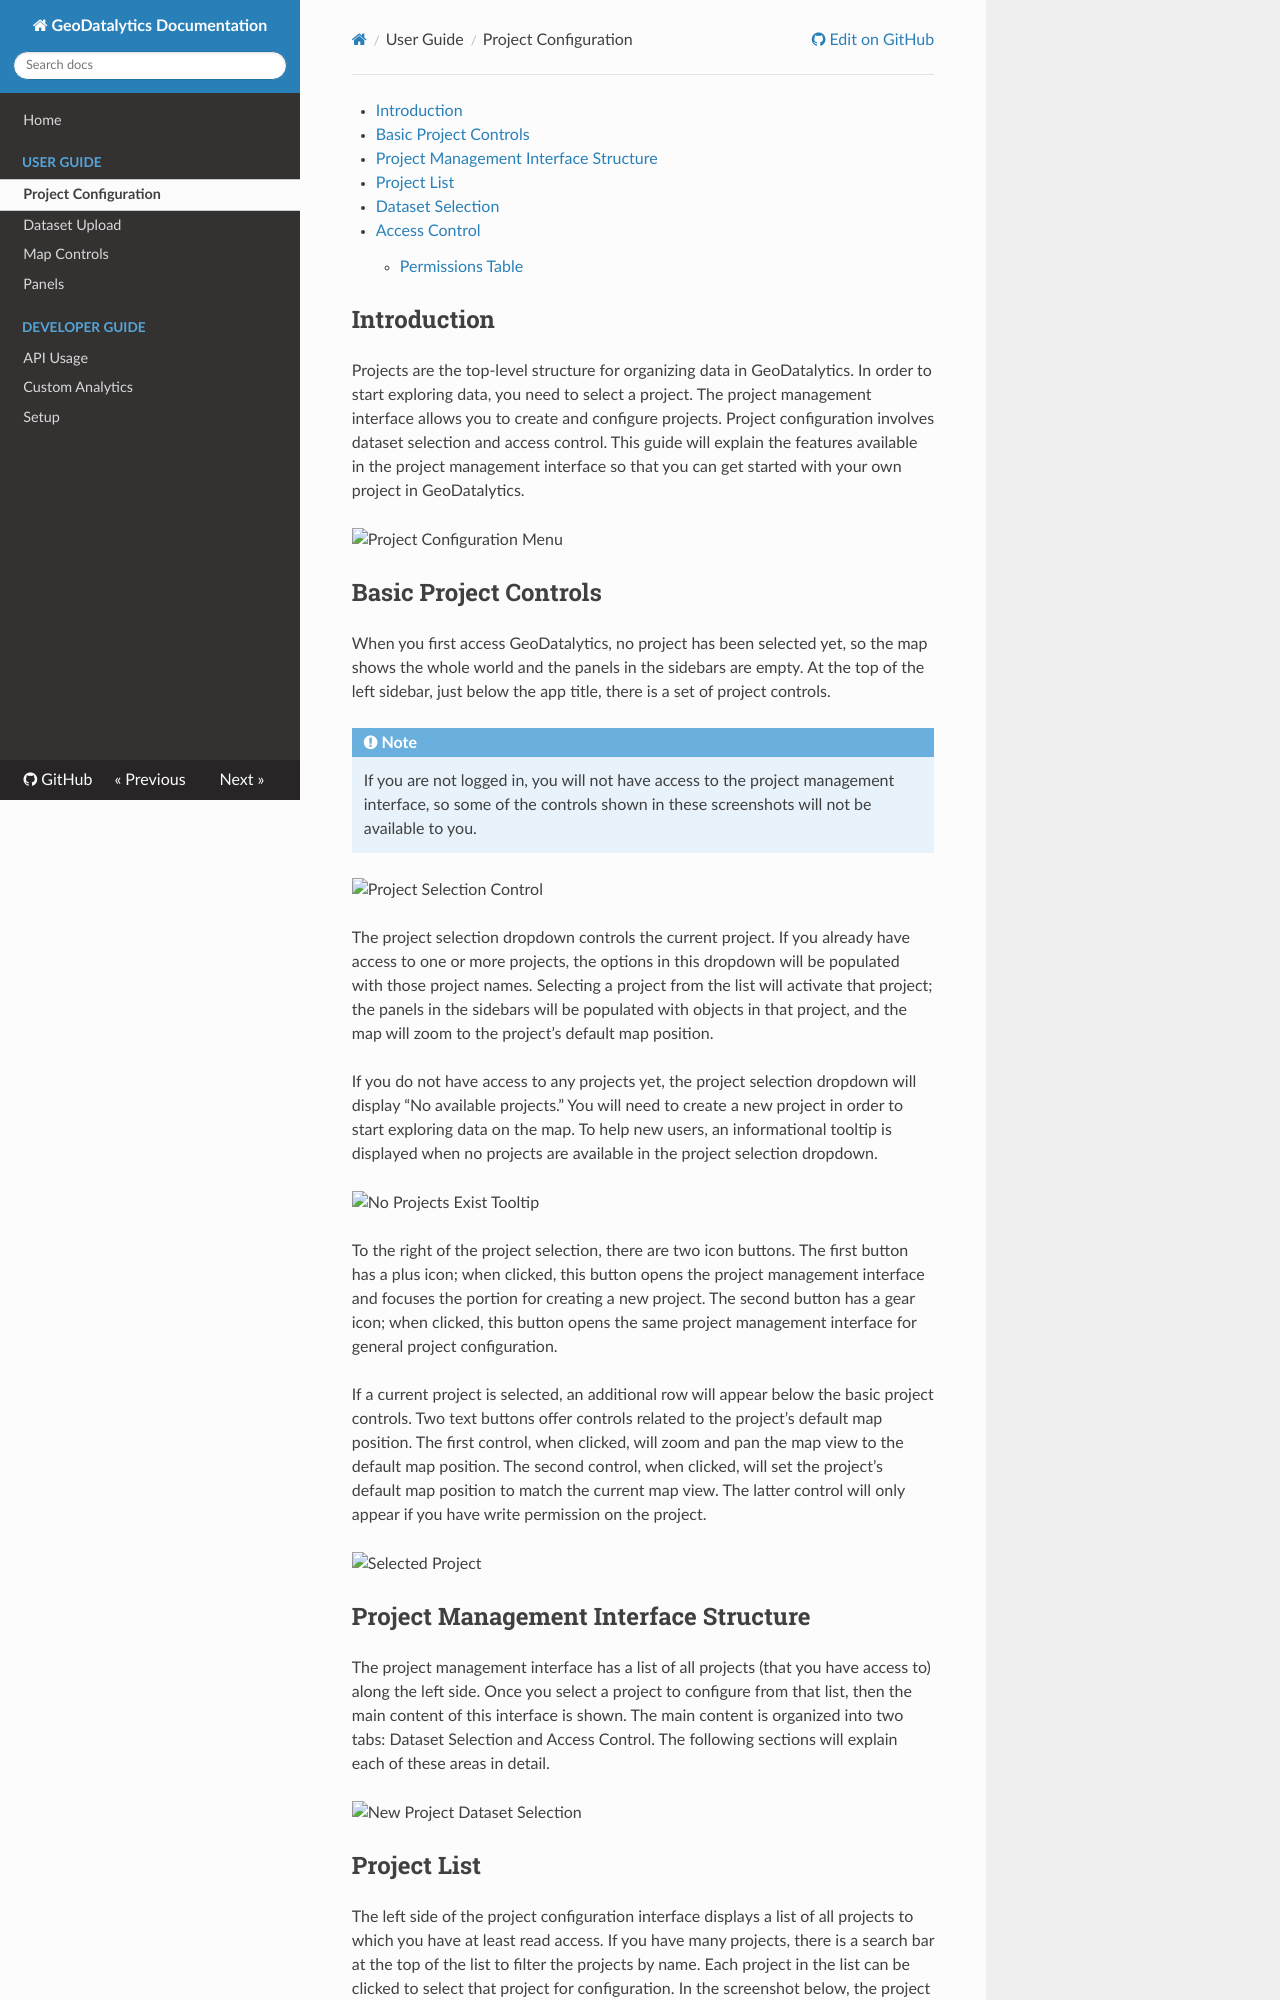

repository: OpenGeoscience/geodatalytics · page: projects/index.html · generator: mkdocs

[TOC]

## Introduction

Projects are the top-level structure for organizing data in GeoDatalytics. In order to start exploring data, you need to select a project. The project management interface allows you to create and configure projects. Project configuration involves dataset selection and access control. This guide will explain the features available in the project management interface so that you can get started with your own project in GeoDatalytics.

![Project Configuration Menu](./assets/projects_01.png)

## Basic Project Controls

When you first access GeoDatalytics, no project has been selected yet, so the map shows the whole world and the panels in the sidebars are empty. At the top of the left sidebar, just below the app title, there is a set of project controls.

!!! note
    If you are not logged in, you will not have access to the project management interface, so some of the controls shown in these screenshots will not be available to you.

![Project Selection Control](./assets/projects_02.png)

The project selection dropdown controls the current project. If you already have access to one or more projects, the options in this dropdown will be populated with those project names. Selecting a project from the list will activate that project; the panels in the sidebars will be populated with objects in that project, and the map will zoom to the project’s default map position.

If you do not have access to any projects yet, the project selection dropdown will display “No available projects.” You will need to create a new project in order to start exploring data on the map. To help new users, an informational tooltip is displayed when no projects are available in the project selection dropdown.

![No Projects Exist Tooltip](./assets/projects_03.png)

To the right of the project selection, there are two icon buttons. The first button has a plus icon; when clicked, this button opens the project management interface and focuses the portion for creating a new project. The second button has a gear icon; when clicked, this button opens the same project management interface for general project configuration.

If a current project is selected, an additional row will appear below the basic project controls. Two text buttons offer controls related to the project’s default map position. The first control, when clicked, will zoom and pan the map view to the default map position. The second control, when clicked, will set the project’s default map position to match the current map view. The latter control will only appear if you have write permission on the project.

![Selected Project](./assets/projects_04.png)

## Project Management Interface Structure

The project management interface has a list of all projects (that you have access to) along the left side. Once you select a project to configure from that list, then the main content of this interface is shown. The main content is organized into two tabs: Dataset Selection and Access Control. The following sections will explain each of these areas in detail.

![New Project Dataset Selection](./assets/projects_05.png)
